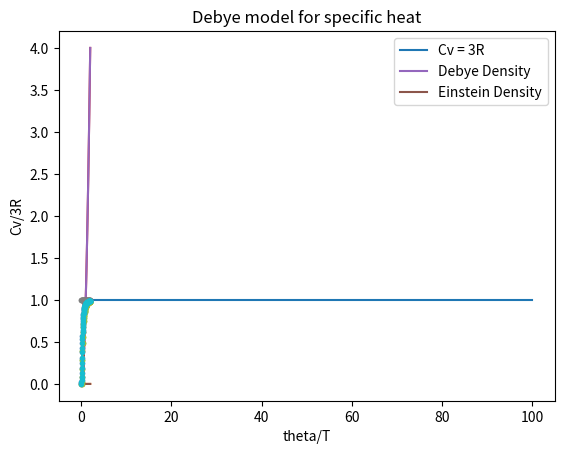

This chart was generated by the following Python code: (Note: this script raises an exception after producing the figure.)
import matplotlib.pyplot as plt
import numpy as np
from scipy.integrate import quad

# Dulong and petit plot
Cv_3R = [1,1,1,1,1,1,1,1,1,1,1]
T = [0,10,20,30,40,50,60,70,80,90,100]
plt.plot(T,Cv_3R,label = "Cv = 3R")
plt.xlabel("T(K)")
plt.ylabel("Cv/3R")
plt.title("Dulong and petit plot")
plt.legend()
plt.grid()
plt.show()


#Einstein plot
def G(x):
    y = []
    for i in range(len(x)):
        if x[i]==0.5:
            y.append(1)
        else:
            y.append(0)
    return y
        
V_Ve = np.linspace(0,2,21)
plt.plot(V_Ve,G(V_Ve))
plt.xlabel("V/Ve")
plt.ylabel("G(V)/N_a*f")
plt.title("Einstein Density plot")
plt.legend()
plt.grid()
plt.show()

def Cv(x):
    y = (((1/x)**2)*(np.exp(1/x)))/(np.exp(1/x) - 1)**2
    return y

T = np.linspace(0,2,50)
plt.plot(T,Cv(T),marker = ".")
plt.xlabel("x = T/theta_e")
plt.ylabel("Cv(x)")
plt.title("Einstein Theory of specific heat")
plt.legend()
plt.grid()
plt.show()

#Debye plot
def D(x):
    y = x**2
    return y

x = np.linspace(0,2,20)
plt.plot(x,D(x))
plt.xlabel("V/Vd")
plt.ylabel("D(V)")
plt.title("Debye Density plot")
plt.legend()
plt.grid()
plt.show()

x = np.linspace(0,2,21)
plt.plot(x,D(x),label = "Debye Density")
plt.plot(x,G(x),label = "Einstein Density")
plt.title("Density plot")
plt.legend()
plt.grid()
plt.show()

x = np.linspace(0,2,20)

f = np.vectorize(lambda x : x**3/(np.exp(x)-1))
def Cv1(x):
    result = []
    for i in range(len(x)):
        y = (-3)*(x[i])/(np.exp(x[i])-1) + (12/(x[i])**3)*quad(f,0,x[i])[0]
        result.append(y)
    return result

x = np.linspace(0,2,100)
y = Cv1(1/x)
plt.plot(x,y,marker = ".")
plt.xlabel("theta/T")
plt.ylabel("Cv/3R")
plt.title("Debye model for specific heat")
plt.grid()
plt.show()


T = np.linspace(0,2,50)
Cv_3R = np.ones(50)
plt.plot(T,Cv_3R,label ="Dulong and petit plot" ,marker = ".")
plt.plot(T,Cv(T),label = "Einstein Theory of specific heat",marker = ".")
plt.plot(x,y,label = "Debye model for specific heat",marker = ".")
plt.legend(loc = "4")
plt.grid()
plt.show()








import numpy as np
import matplotlib.pyplot as plt
from scipy.integrate import quad

def dulong_petit(x):
    return np.ones(len(x))

def einstein(x):
    return ((1/x)**2) * ((np.exp(1/x))/(np.exp(1/x) - 1)**2)

einstein = np.vectorize(einstein)

def debye(x):
    u1 = -3*x/(np.exp(x)-1)
    u2 = 12/x**3
    ine = quad(lambda x : (x**3/(np.exp(x)-1)),0,x)
    return u1 + u2*ine[0]

debye = np.vectorize(debye)

def dos_d(v):
    if v <= 1/r:
       return v**2
    else:
       return 0

def dos_e(v):
    if abs(v-1) <= 0.02:
       return 1
    else:
       return 0

dos_d = np.vectorize(dos_d)
dos_e = np.vectorize(dos_e)
    

if __name__ == "__main__":
    theta_e = 230
    theta_d = 343
    r = theta_e/theta_d

    # EINSTEIN LAW
    
    T_einstein = np.linspace(1e-8,2*theta_e,100)/theta_e

    Cv_einstein = einstein(T_einstein)
    
    # DEBYE LAW

    T_debye = np.linspace(1e-8,2*theta_d,100)/theta_d

    Cv_debye = debye(1/T_debye)
    
    # DULONG AND PETIT LAW
    
    T_dulong = np.linspace(T_debye[0],T_debye[-1],100) 

    Cv_dulong = dulong_petit(T_dulong)
    
    # DENSITY OF STATES 
    
    v = np.linspace(0,2,100)

    fig,ax = plt.subplots(figsize = (16,8))
    
    ax.plot(v,dos_e(v),label = 'Einstein theory')
    ax.plot(v,dos_d(v)/dos_d(1/r),label = 'Debye theory')
    ax.scatter(v,dos_d(v)/dos_d(1/r),marker = ".",c = "darkorange")
    ax.set_ylim([0,1.1])
    ax.set(xlabel = '$\\nu$/$\\nu$*',title = "Density of states",ylabel = "No. of states")
    ax.legend()
    ax.grid(ls = "--")
    fig.savefig(f"exp3_1.png")
    plt.show()
    
    # PLOTTING

    fig1,ax1 = plt.subplots(figsize = (16,8))

    ax1.plot(T_dulong,Cv_dulong,label = "Dulong & Petit's Law",ls = "--")
    ax1.plot(T_debye,Cv_debye,label = "Debye's Law")
    ax1.plot(T_einstein,Cv_einstein,label = "Einstein's Law",)
    ax1.scatter(T_debye,Cv_debye,marker = ".",c = "darkorange")
    ax1.scatter(T_einstein,Cv_einstein,marker = ".",c = "green")
    ax1.set(xlabel = "T/T*",ylabel = "$\dfrac{C_v}{3R}$",title = "Specific Heat of Solids")
    ax1.legend()
    ax1.grid(ls = "--")
    fig1.savefig(f"exp3_2.png")
    plt.show()
